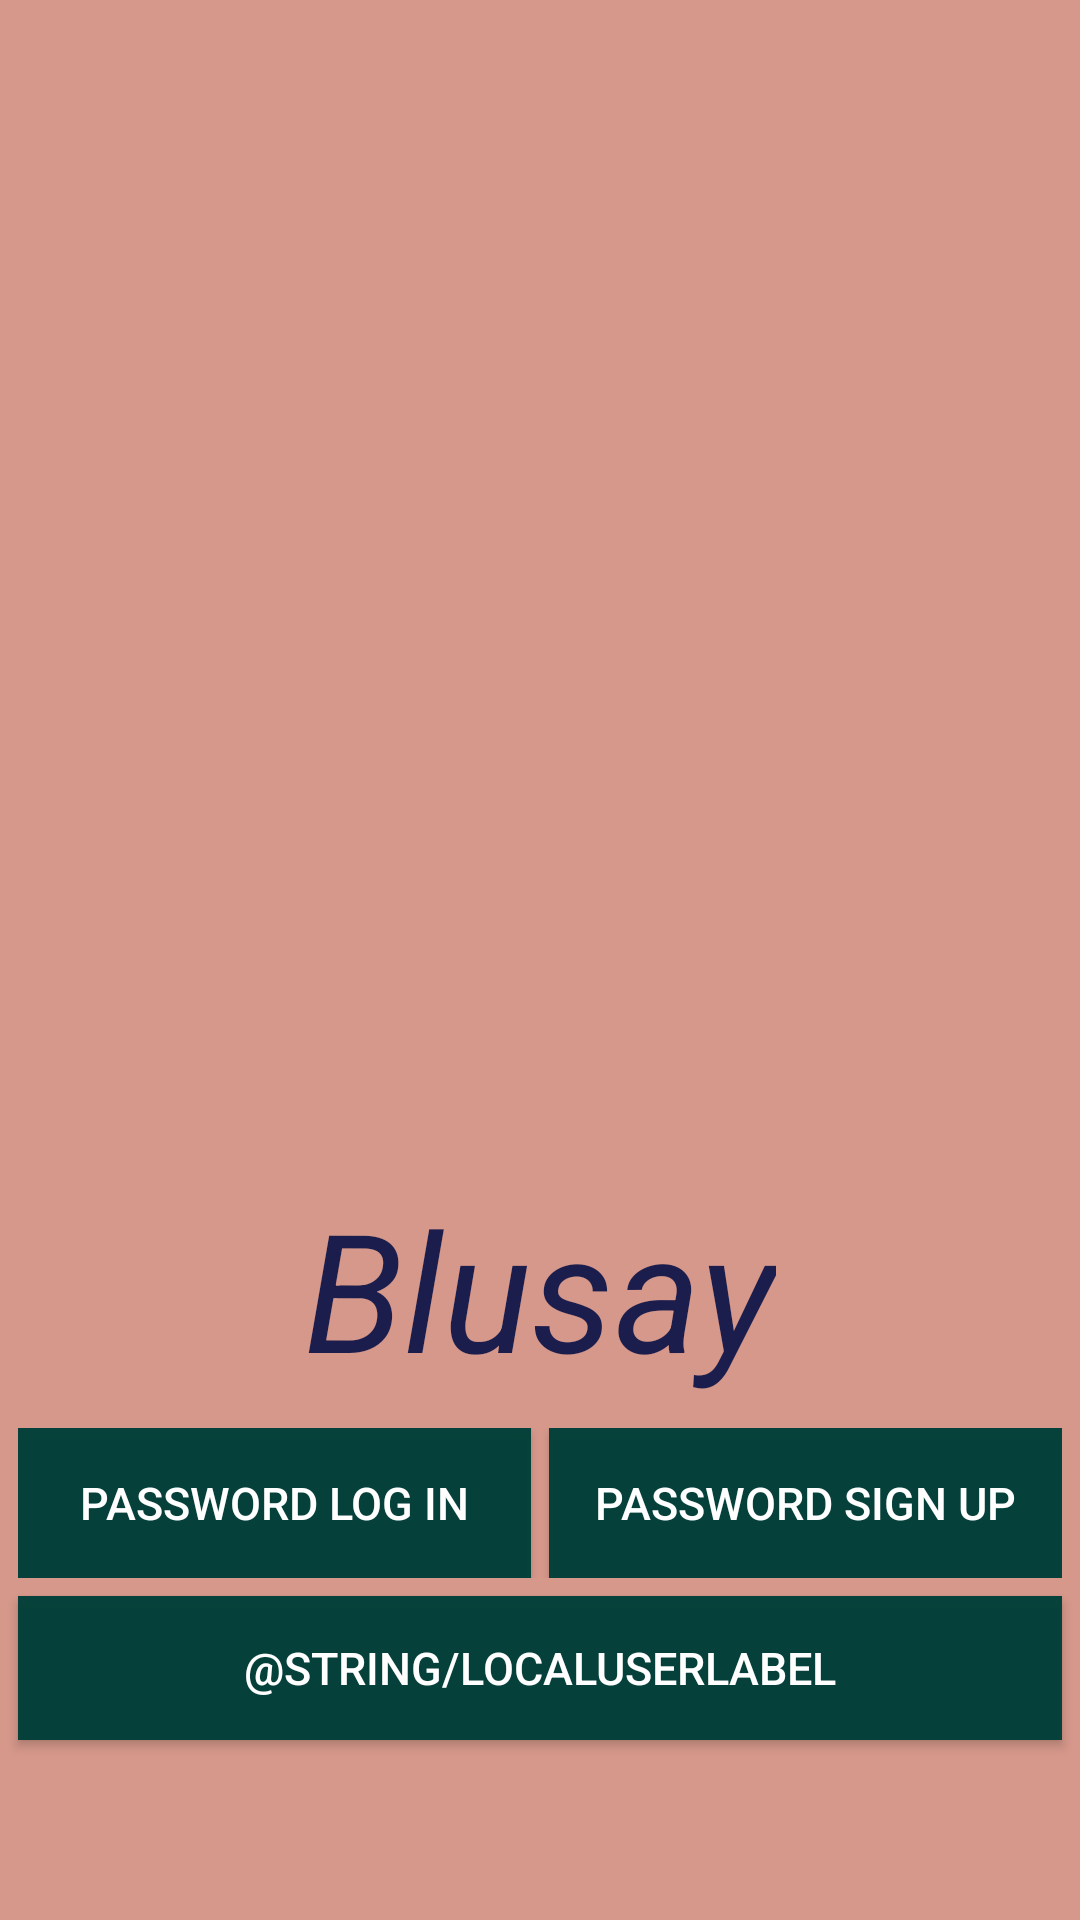

Here is an Android app screen rendered from its layout file. Give the layout XML and the strings, colors and styles it references.
<!-- AndroidManifest.xml: application theme AppTheme -->
<!-- res/layout/initial_light.xml -->
<?xml version="1.0" encoding="utf-8"?>
<RelativeLayout xmlns:android="http://schemas.android.com/apk/res/android"
    android:layout_width="match_parent"
    android:layout_height="match_parent"
    android:background="@color/lighterAuburn"
    >
    <Button
        android:id="@+id/initialLocalUser"
        android:layout_width="match_parent"
        android:layout_height="wrap_content"
        android:text="@string/localUserLabel"
        android:textColor="@color/white"
        android:textSize="15sp"
        android:background="@color/darkGreen"

        android:layout_marginLeft="6dp"
        android:layout_marginRight="6dp"
        android:layout_marginTop="6dp"
        android:layout_alignParentBottom="true"
        android:layout_marginBottom="60dp"
        />

    <LinearLayout
        android:id="@+id/initialMemberUser"
        android:layout_width="match_parent"
        android:layout_height="wrap_content"
        android:orientation="horizontal"
        android:weightSum="2"

        android:layout_marginLeft="6dp"
        android:layout_marginRight="6dp"
        android:layout_marginTop="10dp"
        android:layout_above="@id/initialLocalUser"
        >
        <Button
            android:id="@+id/initialMemberLogIn"
            android:layout_width="0dp"
            android:layout_height="50dp"
            android:text="@string/signInLabel"
            android:textColor="@color/white"
            android:textSize="15sp"
            android:background="@color/darkGreen"
            android:layout_weight="1"
            android:visibility="visible"

            android:layout_marginRight="3dp"
            />
        <Button
            android:id="@+id/initialMemberSignUp"
            android:layout_width="0dp"
            android:layout_height="50dp"
            android:text="@string/signUpLabel"
            android:textColor="@color/white"
            android:textSize="15sp"
            android:background="@color/darkGreen"
            android:layout_weight="1"
            android:visibility="visible"

            android:layout_marginLeft="3dp"
            />

        <EditText
            android:id="@+id/initialPasswordLogIn"
            android:layout_width="0dp"
            android:layout_height="50dp"
            android:inputType="textPassword"
            android:hint="@string/passwordLogInPrompt"
            android:textColorHint="@color/darkRed"
            android:textColor="@color/darkRed"
            android:textSize="17sp"
            android:foreground="@drawable/simple_border"
            android:layout_weight="1"
            style="@style/TextAppearance.AppCompat"
            android:visibility="gone"

            android:layout_marginRight="3dp"
            />
        <EditText
            android:id="@+id/initialPasswordSignUp"
            android:layout_width="0dp"
            android:layout_height="50dp"
            android:inputType="textPassword"
            android:hint="@string/passwordSignInPrompt"
            android:textColorHint="@color/darkRed"
            android:textColor="@color/darkRed"
            android:textSize="17sp"
            android:foreground="@drawable/simple_border"
            android:layout_weight="1"
            style="@style/TextAppearance.AppCompat"
            android:visibility="gone"

            android:layout_marginLeft="3dp"
            />
    </LinearLayout>

    <TextView
        android:id="@+id/initialBlusay"
        android:layout_width="wrap_content"
        android:layout_height="wrap_content"
        android:text="@string/app_name"
        android:textSize="55sp"
        android:textColor="@color/darkBlue"
        android:textStyle="italic"
        android:foreground="@null"

        android:layout_centerHorizontal="true"
        android:layout_above="@id/initialMemberUser"
        />
</RelativeLayout>
<!-- resources referenced by this layout -->
<resources>
  <color name="darkBlue">#e7081146</color>
  <color name="darkGreen">#fa03413a</color>
  <color name="darkRed">#8e2a35</color>
  <color name="lighterAuburn">#d6988b</color>
  <color name="white">#ffffff</color>
  <!-- drawable simple_border (drawable) -->
  <shape xmlns:android="http://schemas.android.com/apk/res/android"
      android:shape="rectangle" >
      <stroke
          android:width="1dp"
          android:color="@color/darkGreen" />
  </shape>
  <string name="app_name">Blusay</string>
  <string name="passwordLogInPrompt">Enter username</string>
  <string name="passwordSignInPrompt">Enter password</string>
  <string name="signInLabel">Password log in</string>
  <string name="signUpLabel">Password sign up</string>
  <style name="AppTheme" parent="Theme.AppCompat.Light.NoActionBar">
          
          <item name="colorPrimary">@color/black</item>
          <item name="colorPrimaryDark">@color/black</item>
          <item name="colorAccent">@color/lightBlue</item>
      </style>
  <color name="black">#000000</color>
  <color name="lightBlue">#dfb9d6d5</color>
</resources>
